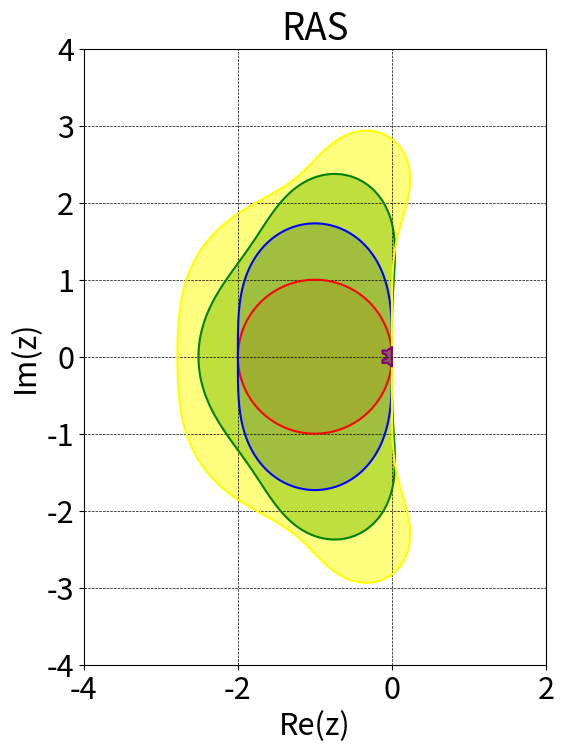

Write the Python code that produced this figure.
#! /usr/bin/python

import numpy as np
import matplotlib.pyplot as plt

nx = 100
ny = 160
x = np.linspace(-4,2,nx)
y = np.linspace(-4,4,ny)
xg,yg = np.meshgrid(x,y)

z = xg + 1j*yg 

euler = 1 + z

midpoint = 1 + z + 0.5*z*z

rk3 = 1 + z + 0.5*z*z + (z**3)/6

rk4 = 1 + z + 0.5*z*z + (z**3)/6 + (z**4)/24

a = np.array([[0, 0, 0, 0, 0, 0, 0],
              [1/5, 0, 0, 0, 0, 0, 0],
              [3/40, 9/40, 0, 0, 0, 0, 0],
              [44/45, -56/15, 32/9, 0, 0, 0, 0],
              [19372/6561, -25360/2187, 64448/6561, -212/729, 0, 0, 0],
              [9017/3168, -355/33, 46732/5247, 49/176, -5103/18656, 0, 0],
              [35/384, 0, 500/1113, 125/192, -2187/6784, 11/84, 0]])


b = np.array([5179/57600, 0, 7571/16695, 393/640, -92097/339200, 187/2100, 1/40])

one_vect = np.array([1, 1, 1, 1, 1, 1, 1])

dopri5 = 1 + z * (
    np.dot(b, one_vect)
    + z * np.dot(b, np.matmul(a, one_vect))
    + (z**2) * np.dot(b, np.matmul(a**2, one_vect))
    + (z**3) * np.dot(b, np.matmul(a**3, one_vect))
    + (z**4) * np.dot(b, np.matmul(a**4, one_vect))
    + (z**5) * np.dot(b, np.matmul(a**5, one_vect))
    + (z**6) * np.dot(b, np.matmul(a**6, one_vect)))

plt.rcParams.update({'font.size': 22})
fig, ax = plt.subplots(figsize=(8,8))

plt.contour(xg,yg,abs(euler),np.arange(2), colors='red')  
plt.contour(xg,yg,abs(midpoint),np.arange(2), colors='blue')  
plt.contour(xg,yg,abs(rk3),np.arange(2), colors='green')
plt.contour(xg,yg,abs(rk4),np.arange(2), colors='yellow')
plt.contour(xg,yg,abs(dopri5),np.arange(2), colors='purple')

plt.contourf(xg,yg,abs(euler),np.arange(2), alpha=0.5, colors='red')  
plt.contourf(xg,yg,abs(midpoint),np.arange(2), alpha=0.5, colors='blue')  
plt.contourf(xg,yg,abs(rk3),np.arange(2), alpha=0.5, colors='green')
plt.contourf(xg,yg,abs(rk4),np.arange(2), alpha=0.5, colors='yellow')
plt.contourf(xg,yg,abs(dopri5),np.arange(2), alpha=0.5, colors='purple')

plt.title("RAS")
plt.xlabel("Re(z)")
plt.ylabel("Im(z)")
ax.set_aspect(1)
plt.grid(color='k', linestyle='--', linewidth=0.5)
plt.show()